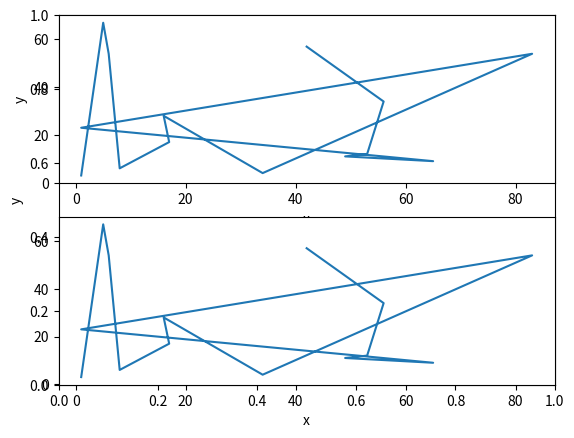

This chart was generated by the following Python code:
import matplotlib.pyplot as plt 
import numpy as np 

x= np.array([1,5,6,8,17,16,34,83,1,65,49,53,56,42])
y= np.array([3,67,54,6,17,28,4,54,23,9,11,12,34,57])

plt.xlabel("x")
plt.ylabel("y")
plt.subplot(2,1,1)
plt.plot(x,y)


x= np.array([1,5,6,8,17,16,34,83,1,65,49,53,56,42])
y= np.array([3,67,54,6,17,28,4,54,23,9,11,12,34,57])

plt.xlabel("x")
plt.ylabel("y")
plt.subplot(2,1,2)
plt.plot(x,y)
plt.show()

plt.show()
